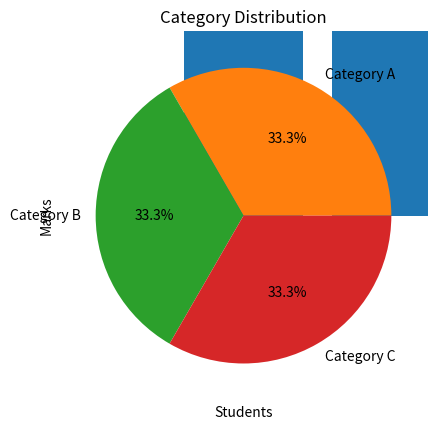

Python code for this plot:
# -*- coding: utf-8 -*-
"""Resultreproduced.ipynb

Automatically generated by Colab.

Original file is located at
    https://colab.research.google.com/drive/12InnQOrwH-su8pexc7nwowURaZhiuCys
"""

import numpy as np

# Create 1D array
arr = np.arange(1, 21)
print('1D Array:', arr)

# Reshape to 4x5 matrix
matrix = arr.reshape(4, 5)
print('4x5 Matrix:\n', matrix)

# Mean, Median, Std
print('Mean:', np.mean(arr))
print('Median:', np.median(arr))
print('Standard Deviation:', np.std(arr))

# Element-wise operations
arr2 = np.arange(21, 41)
print('Addition:', arr + arr2)
print('Multiplication:', arr * arr2)


import matplotlib.pyplot as plt

# Line Plot
x = list(range(1, 10))
y = [i**2 for i in x]
plt.plot(x, y)
plt.title('Numbers vs Squares')
plt.xlabel('Numbers')
plt.ylabel('Squares')
plt.show()

# Bar Chart
students = ['hamza', 'abbas ', 'Ahmed', 'shehzad',]
marks = [80, 70, 68, 92, ]
plt.bar(students, marks)
plt.title('Student Marks')
plt.xlabel('Students')
plt.ylabel('Marks')
plt.show()

# Pie Chart
categories = ['Category A', 'Category B', 'Category C']
values = [33.3, 33.3, 33.3]
plt.pie(values, labels=categories, autopct='%1.1f%%')
plt.title('Category Distribution')
plt.show()